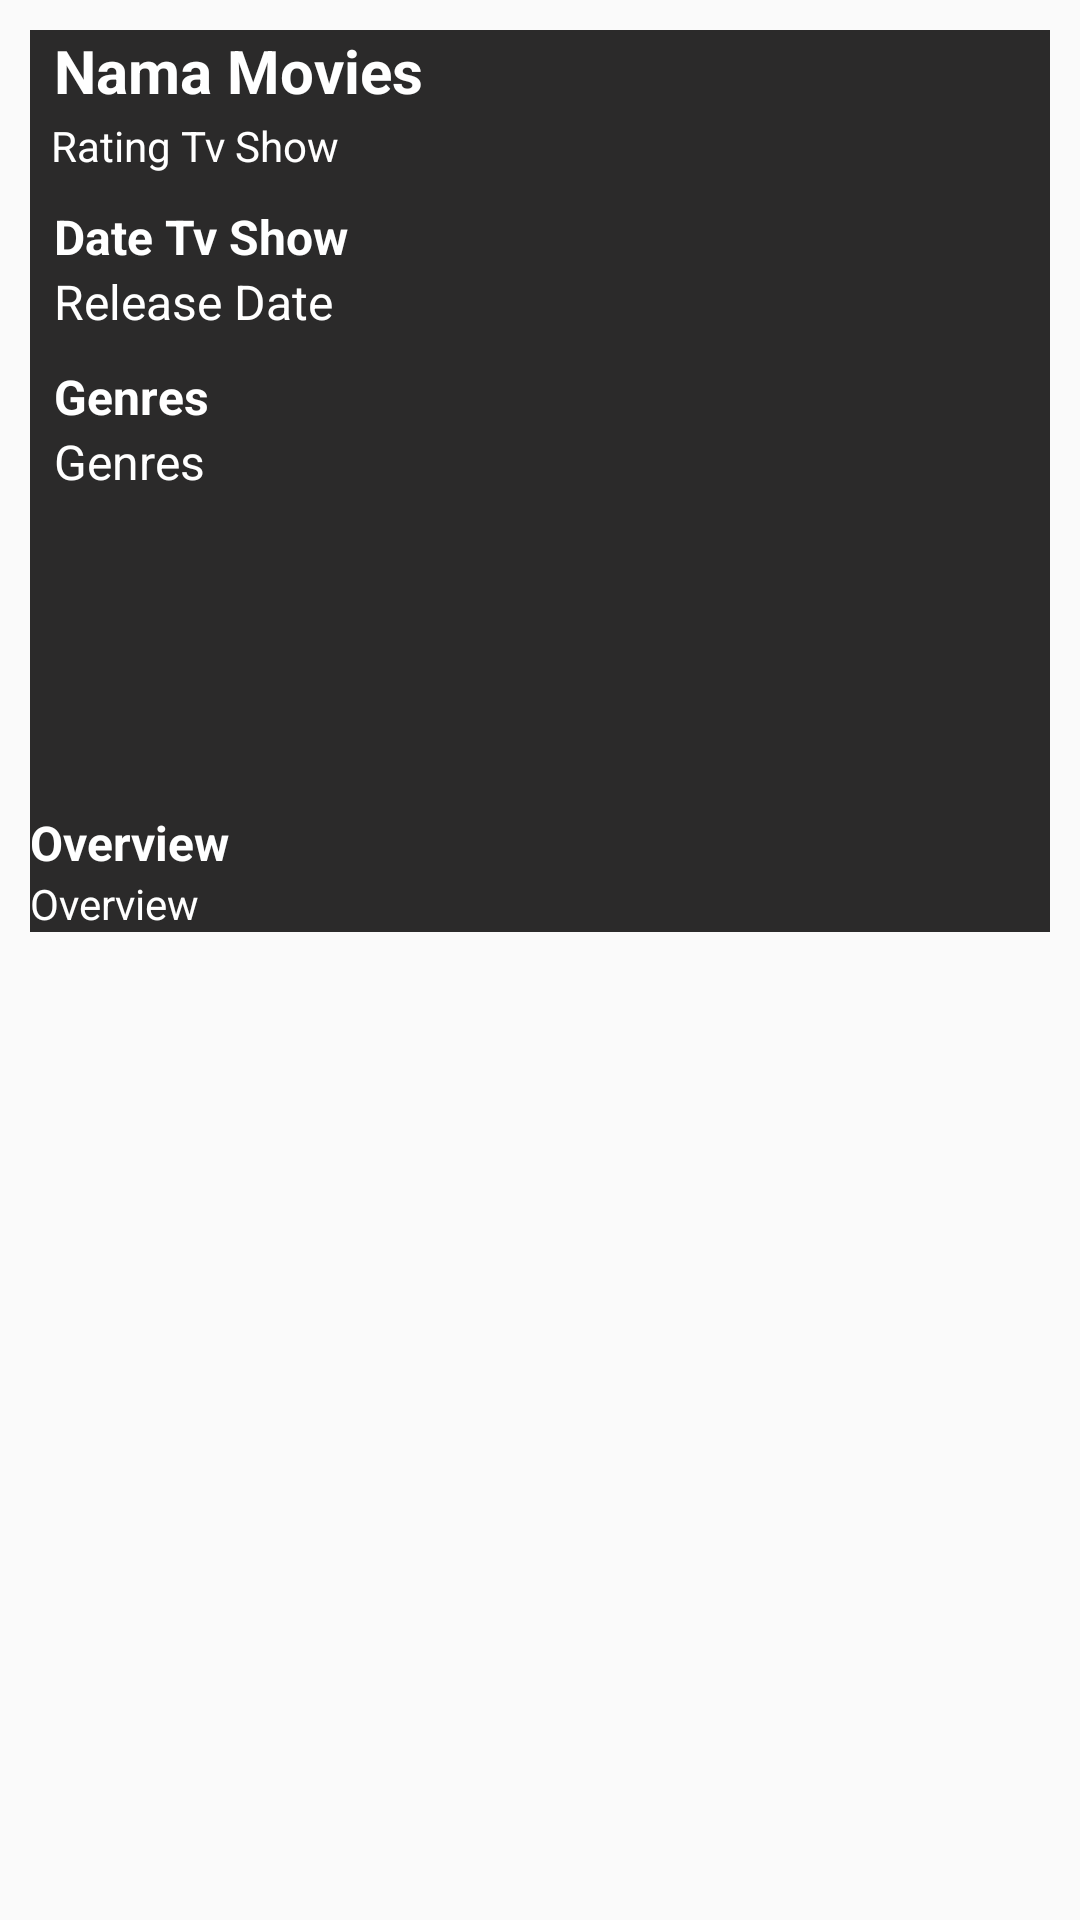

Layout XML and referenced resources for this Android screen:
<!-- AndroidManifest.xml: application theme AppTheme -->
<!-- res/layout/activity_tv_show_detail.xml -->
<?xml version="1.0" encoding="utf-8"?>
<ScrollView xmlns:android="http://schemas.android.com/apk/res/android"
    xmlns:app="http://schemas.android.com/apk/res-auto"
    xmlns:tools="http://schemas.android.com/tools"
    android:layout_width="match_parent"
    android:layout_height="match_parent"
    android:background="@drawable/background"
    android:scrollbars="vertical"
    tools:context=".activity.TvShowDetailActivity">

    <androidx.constraintlayout.widget.ConstraintLayout
        android:layout_width="match_parent"
        android:layout_height="wrap_content"
        android:layout_margin="10dp"
        android:background="@color/Gray1">

        <ImageView
            android:id="@+id/img_photo_tv"
            android:layout_width="wrap_content"
            android:layout_height="250dp"
            android:adjustViewBounds="true"
            android:scaleType="fitStart"
            app:layout_constraintHorizontal_weight="5"
            app:layout_constraintStart_toStartOf="parent"
            app:layout_constraintTop_toTopOf="parent"
            tools:ignore="contentDescription" />

        <TextView
            android:id="@+id/txt_name_tv"
            android:layout_width="0dp"
            android:layout_height="wrap_content"
            android:layout_marginStart="8dp"
            android:text="@string/name_movies"
            android:textColor="@color/white"
            android:textSize="20sp"
            android:textStyle="bold"
            app:layout_constraintEnd_toEndOf="parent"
            app:layout_constraintHorizontal_weight="5"
            app:layout_constraintStart_toEndOf="@id/img_photo_tv"
            app:layout_constraintTop_toTopOf="parent" />

        <ImageView
            android:id="@+id/ic_star_tv"
            android:layout_width="wrap_content"
            android:layout_height="wrap_content"
            android:layout_marginStart="3dp"
            android:contentDescription="@string/rating_tv_show"
            android:src="@drawable/ic_star"
            app:layout_constraintEnd_toEndOf="parent"
            app:layout_constraintHorizontal_bias="0.0"
            app:layout_constraintStart_toEndOf="@id/img_photo_tv"
            app:layout_constraintTop_toBottomOf="@id/txt_name_tv" />

        <TextView
            android:id="@+id/txt_rating_tv"
            android:layout_width="wrap_content"
            android:layout_height="wrap_content"
            android:layout_marginStart="4dp"
            android:layout_marginTop="2dp"
            android:gravity="start"
            android:text="@string/rating_tv_show"
            android:textColor="@color/white"
            app:layout_constraintEnd_toEndOf="parent"
            app:layout_constraintHorizontal_bias="0.0"
            app:layout_constraintRight_toRightOf="@id/ic_star_tv"
            app:layout_constraintStart_toEndOf="@id/ic_star_tv"
            app:layout_constraintTop_toTopOf="@id/ic_star_tv" />

        <TextView
            android:id="@+id/txt_date_release_tv"
            android:layout_width="0dp"
            android:layout_height="wrap_content"
            android:layout_marginStart="8dp"
            android:layout_marginTop="10dp"
            android:text="@string/date_tv_show"
            android:textColor="@color/white"
            android:textSize="16sp"
            android:textStyle="bold"
            app:layout_constraintEnd_toEndOf="parent"
            app:layout_constraintStart_toEndOf="@id/img_photo_tv"
            app:layout_constraintTop_toBottomOf="@id/txt_rating_tv" />

        <TextView
            android:id="@+id/txt_date_tv"
            android:layout_width="0dp"
            android:layout_height="wrap_content"
            android:layout_marginStart="8dp"
            android:text="@string/date_movies"
            android:textColor="@color/white"
            android:textSize="16sp"
            app:layout_constraintEnd_toEndOf="parent"
            app:layout_constraintStart_toEndOf="@id/img_photo_tv"
            app:layout_constraintTop_toBottomOf="@id/txt_date_release_tv" />

        <TextView
            android:id="@+id/txt_genre_tv_subtitle"
            android:layout_width="0dp"
            android:layout_height="wrap_content"
            android:layout_marginStart="8dp"
            android:layout_marginTop="10dp"
            android:text="@string/genre_tv_show"
            android:textColor="@color/white"
            android:textSize="16sp"
            android:textStyle="bold"
            app:layout_constraintEnd_toEndOf="parent"
            app:layout_constraintStart_toEndOf="@id/img_photo_tv"
            app:layout_constraintTop_toBottomOf="@id/txt_date_tv"/>

        <TextView
            android:id="@+id/txt_genre_tv"
            android:layout_width="0dp"
            android:layout_height="wrap_content"
            android:layout_marginStart="8dp"
            android:text="@string/genre_tv_show"
            android:textColor="@color/white"
            android:textSize="16sp"
            app:layout_constraintEnd_toEndOf="parent"
            app:layout_constraintStart_toEndOf="@id/img_photo_tv"
            app:layout_constraintTop_toBottomOf="@id/txt_genre_tv_subtitle" />

        <TextView
            android:id="@+id/txt_description_subtitle_tv"
            android:layout_width="0dp"
            android:layout_height="wrap_content"
            android:layout_marginTop="10dp"
            android:text="@string/desc_movies"
            android:textColor="@color/white"
            android:textSize="16sp"
            android:textStyle="bold"
            app:layout_constraintEnd_toEndOf="parent"
            app:layout_constraintStart_toStartOf="parent"
            app:layout_constraintTop_toBottomOf="@id/img_photo_tv" />

        <TextView
            android:id="@+id/txt_description_tv"
            android:layout_width="0dp"
            android:layout_height="wrap_content"
            android:text="@string/desc_movies"
            android:textColor="@color/white"
            app:layout_constraintBottom_toBottomOf="parent"
            app:layout_constraintEnd_toEndOf="parent"
            app:layout_constraintStart_toStartOf="parent"
            app:layout_constraintTop_toBottomOf="@id/txt_description_subtitle_tv" />


    </androidx.constraintlayout.widget.ConstraintLayout>
</ScrollView>
<!-- resources referenced by this layout -->
<resources>
  <color name="Gray1">#2B2A2A</color>
  <color name="white">@android:color/white</color>
  <string name="date_movies">Release Date </string>
  <string name="date_tv_show">Date Tv Show</string>
  <string name="desc_movies">Overview</string>
  <string name="genre_tv_show">Genres</string>
  <string name="name_movies">Nama Movies</string>
  <string name="rating_tv_show">Rating Tv Show</string>
  <style name="AppTheme" parent="Theme.AppCompat.Light.DarkActionBar">
          
          <item name="colorPrimary">@color/colorPrimary</item>
          <item name="colorPrimaryDark">@color/colorPrimaryDark</item>
          <item name="colorAccent">@color/colorAccent</item>
      </style>
  <color name="colorPrimary">#2B2A2A</color>
  <color name="colorPrimaryDark">#2B2A2A</color>
  <color name="colorAccent">#e67e22</color>
</resources>
